Photos from the image-classification dataset "demo_training_dataset" in the GitHub repository leroymocian27-ux/Vision-Module. Its 2 classes are: fall, no fall.

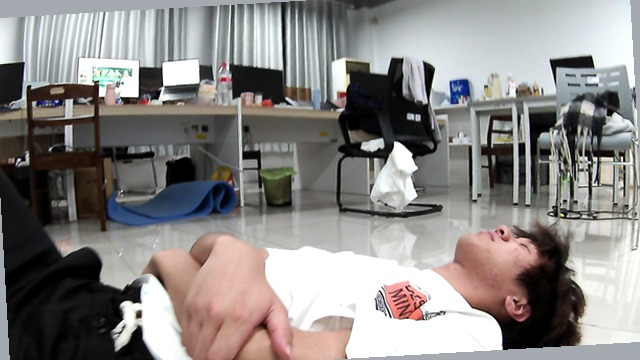
Label: fall

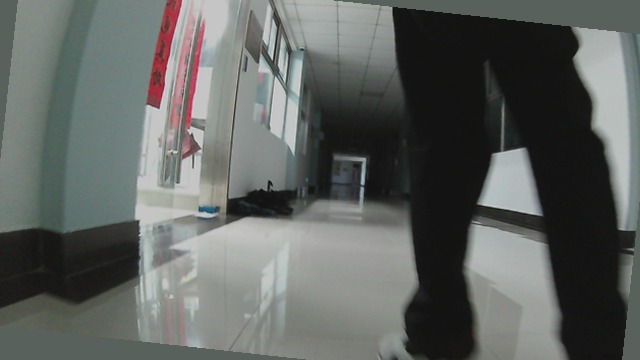
Label: no fall

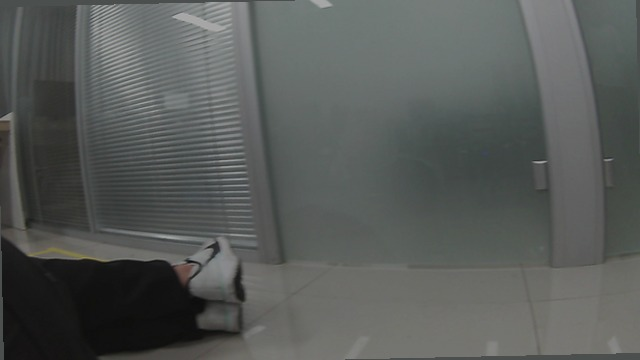
Label: fall

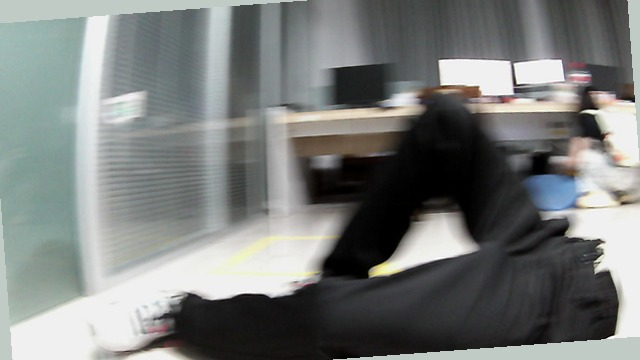
Label: fall

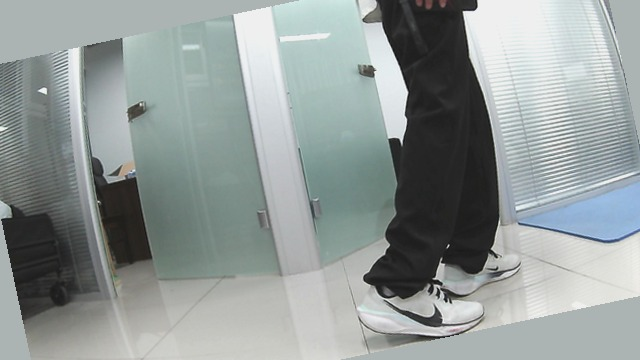
Label: no fall

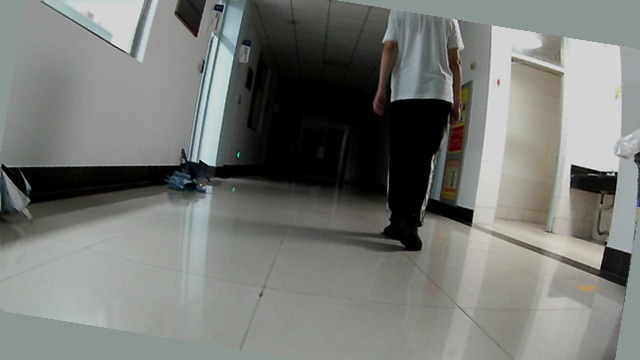
Label: no fall
